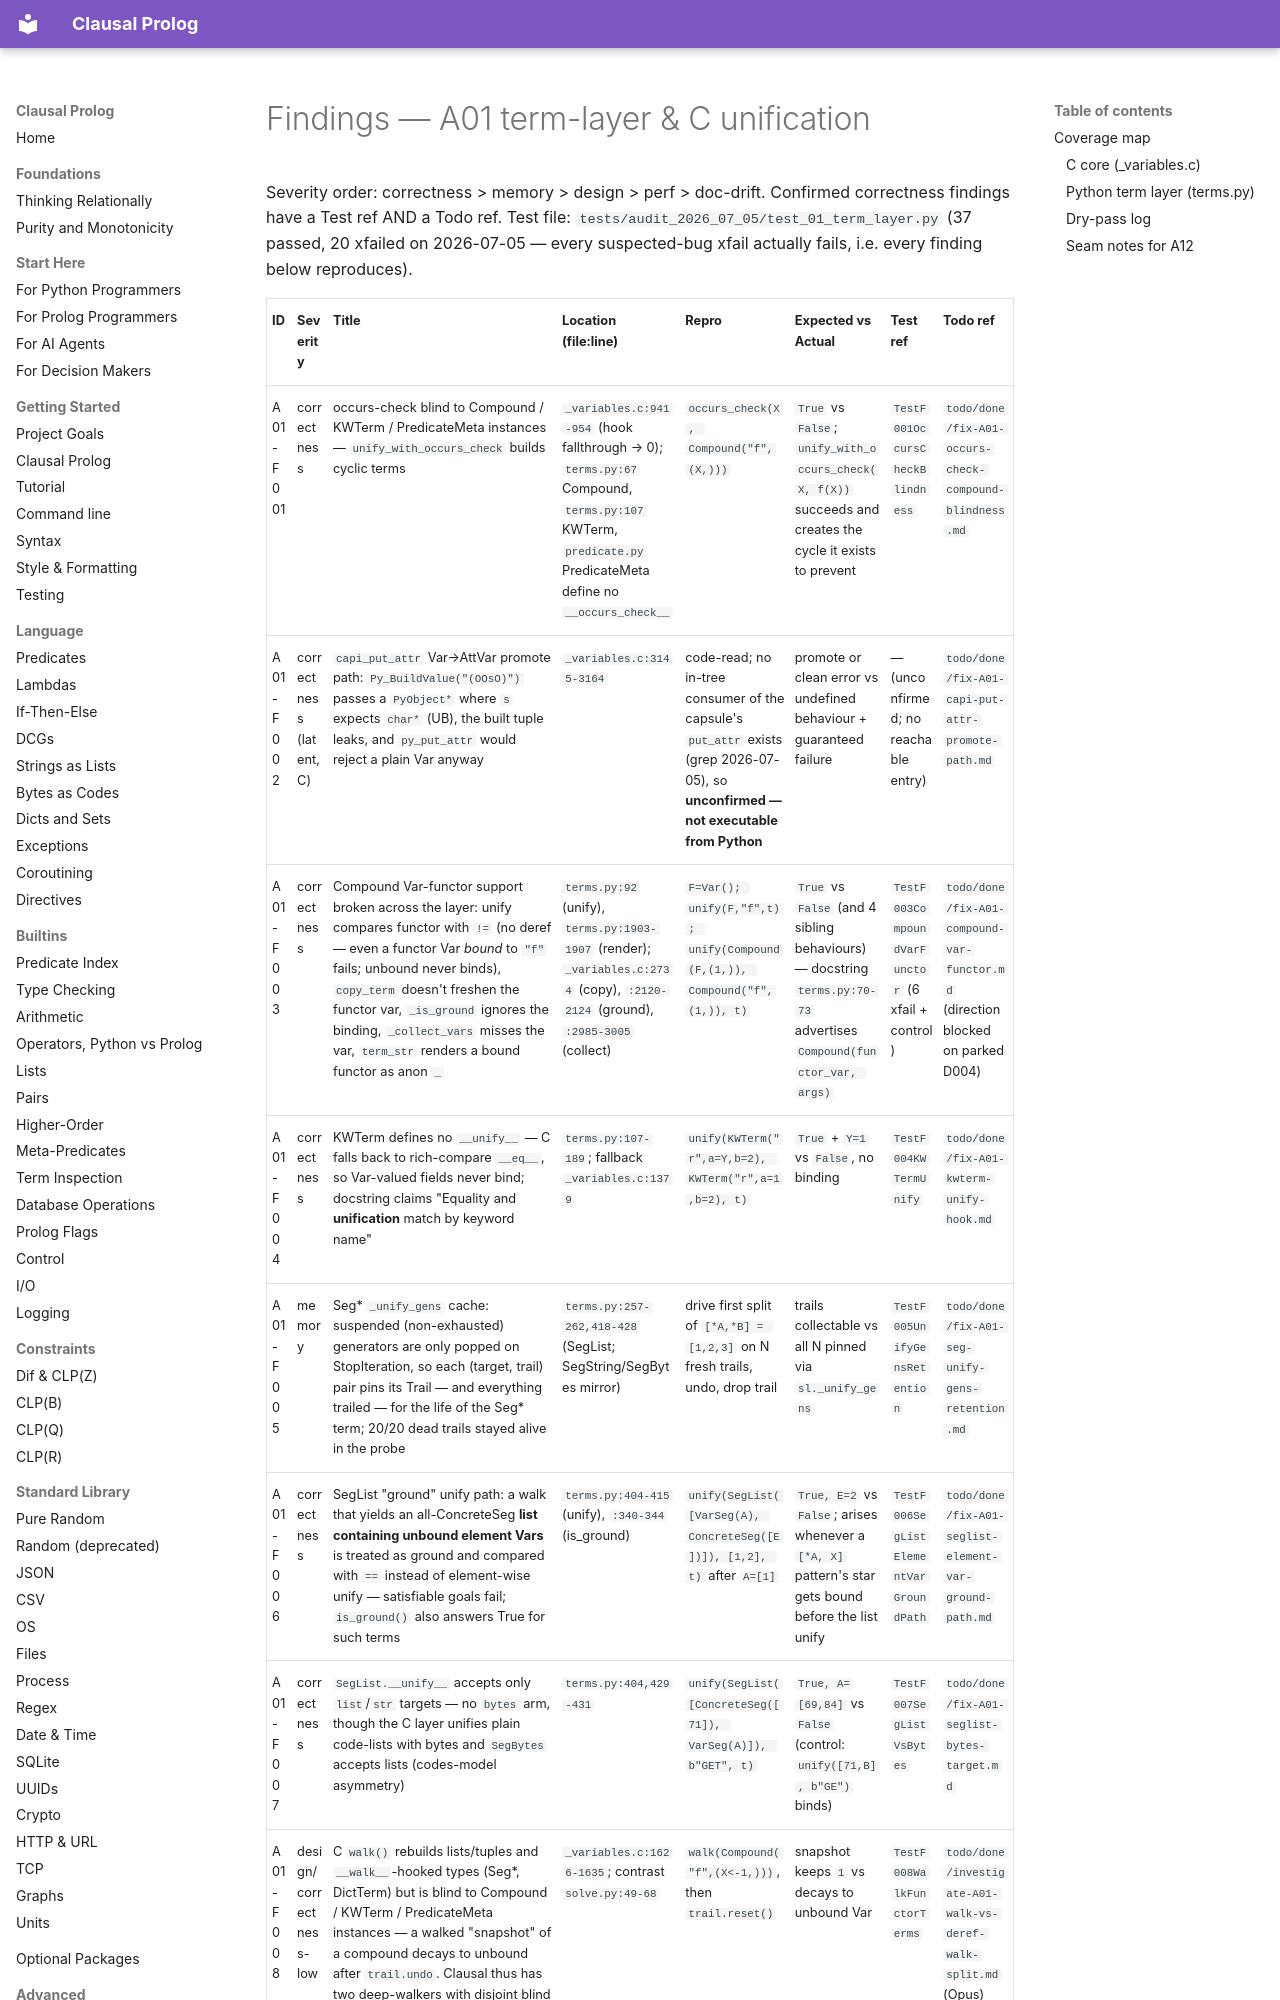

repository: neurosymbolica/clausal-prolog · page: superpowers/audits/2026-07-05-fable-partition/01-term-layer/findings/index.html · generator: mkdocs

# Findings — A01 term-layer & C unification

Severity order: correctness > memory > design > perf > doc-drift.
Confirmed correctness findings have a Test ref AND a Todo ref.
Test file: `tests/audit_2026_07_05/test_01_term_layer.py` (37 passed,
20 xfailed on 2026-07-05 — every suspected-bug xfail actually fails, i.e.
every finding below reproduces).
